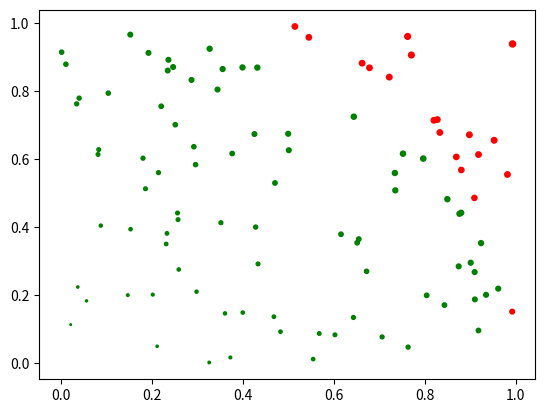

Generate this figure with matplotlib:
import numpy as np
import matplotlib.pyplot as plt
n = 100
x = np.random.rand(n)
y = np.random.rand(n)
colors = np.where(x**2 + y**2 < 1, "g", "r")
size = (abs(x) + abs(y))*10.0
plt.scatter(x, y, s=size, c = colors)
plt.show()
